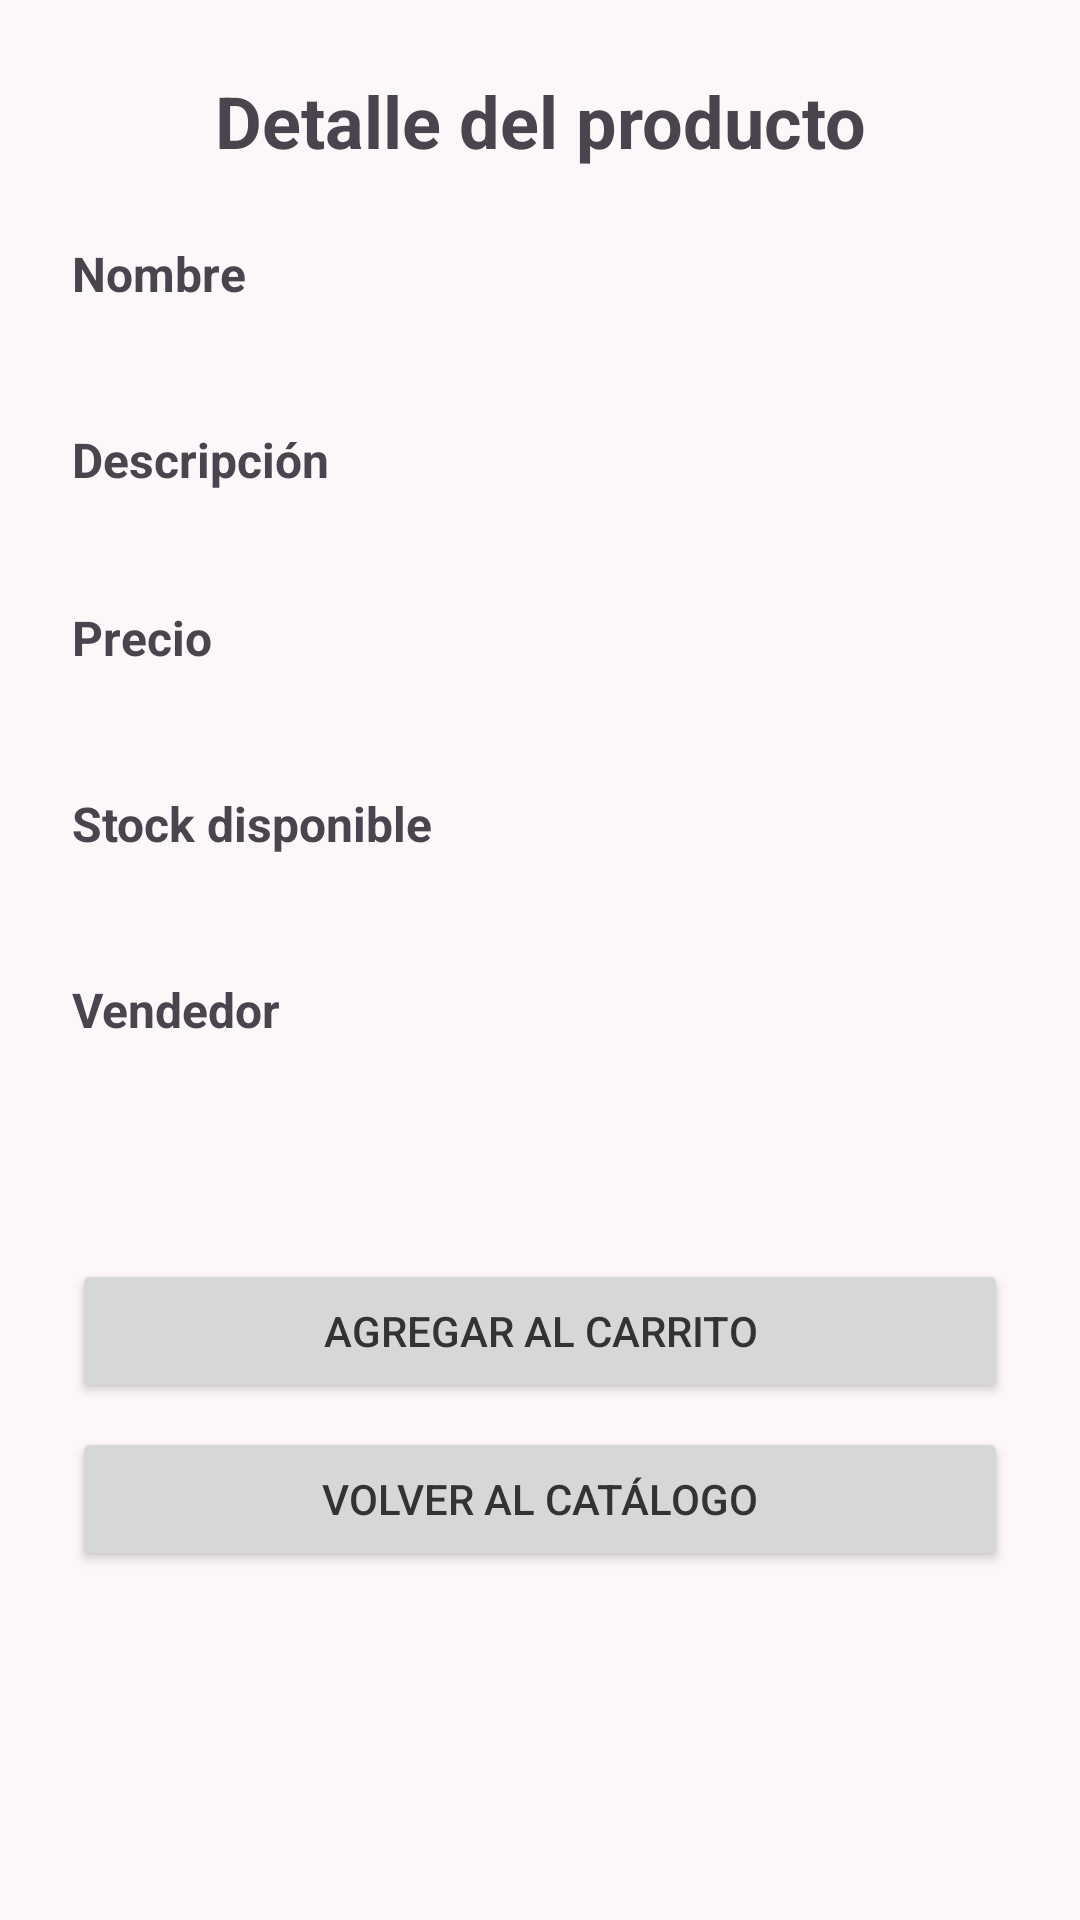

This screen was rendered from an Android layout file. Write that file and the resources it references.
<!-- AndroidManifest.xml: application theme Theme.NexusDigital -->
<!-- res/layout/activity_detail.xml -->
<?xml version="1.0" encoding="utf-8"?>
<ScrollView xmlns:android="http://schemas.android.com/apk/res/android"
    android:layout_width="match_parent"
    android:layout_height="match_parent">

    <LinearLayout
        android:layout_width="match_parent"
        android:layout_height="wrap_content"
        android:orientation="vertical"
        android:padding="24dp">

        <TextView
            android:id="@+id/tvTitulo"
            android:layout_width="match_parent"
            android:layout_height="wrap_content"
            android:text="Detalle del producto"
            android:textSize="24sp"
            android:textStyle="bold"
            android:gravity="center"
            android:layout_marginBottom="24dp" />

        <TextView
            android:layout_width="match_parent"
            android:layout_height="wrap_content"
            android:text="Nombre"
            android:textStyle="bold"
            android:textSize="16sp" />

        <TextView
            android:id="@+id/tvNombre"
            android:layout_width="match_parent"
            android:layout_height="wrap_content"
            android:textSize="18sp"
            android:layout_marginBottom="16dp" />

        <TextView
            android:layout_width="match_parent"
            android:layout_height="wrap_content"
            android:text="Descripción"
            android:textStyle="bold"
            android:textSize="16sp" />

        <TextView
            android:id="@+id/tvDescripcion"
            android:layout_width="match_parent"
            android:layout_height="wrap_content"
            android:textSize="16sp"
            android:layout_marginBottom="16dp" />

        <TextView
            android:layout_width="match_parent"
            android:layout_height="wrap_content"
            android:text="Precio"
            android:textStyle="bold"
            android:textSize="16sp" />

        <TextView
            android:id="@+id/tvPrecio"
            android:layout_width="match_parent"
            android:layout_height="wrap_content"
            android:textSize="18sp"
            android:layout_marginBottom="16dp" />

        <TextView
            android:layout_width="match_parent"
            android:layout_height="wrap_content"
            android:text="Stock disponible"
            android:textStyle="bold"
            android:textSize="16sp" />

        <TextView
            android:id="@+id/tvStock"
            android:layout_width="match_parent"
            android:layout_height="wrap_content"
            android:textSize="18sp"
            android:layout_marginBottom="16dp" />

        <TextView
            android:layout_width="match_parent"
            android:layout_height="wrap_content"
            android:text="Vendedor"
            android:textStyle="bold"
            android:textSize="16sp" />

        <TextView
            android:id="@+id/tvVendedor"
            android:layout_width="match_parent"
            android:layout_height="wrap_content"
            android:textSize="18sp"
            android:layout_marginBottom="32dp" />

        <Button
            android:id="@+id/btnAgregarCarrito"
            android:layout_width="match_parent"
            android:layout_height="wrap_content"
            android:text="Agregar al carrito"
            android:layout_marginTop="16dp" />

        <Button
            android:id="@+id/btnEditar"
            android:layout_width="match_parent"
            android:layout_height="wrap_content"
            android:text="Editar producto"
            android:layout_marginTop="8dp"
            android:visibility="gone" />

        <Button
            android:id="@+id/btnEliminar"
            android:layout_width="match_parent"
            android:layout_height="wrap_content"
            android:text="Eliminar producto"
            android:backgroundTint="#D32F2F"
            android:textColor="@android:color/white"
            android:layout_marginTop="8dp"
            android:visibility="gone" />

        <Button
            android:id="@+id/btnVolver"
            android:layout_width="match_parent"
            android:layout_height="wrap_content"
            android:text="Volver al catálogo"
            android:layout_marginTop="8dp" />

    </LinearLayout>

</ScrollView>
<!-- resources referenced by this layout -->
<resources>
  <style name="Theme.NexusDigital" parent="Base.Theme.NexusDigital" />
  <style name="Base.Theme.NexusDigital" parent="Theme.Material3.DayNight.NoActionBar">
          <item name="colorPrimary">@color/purple_primary</item>
          <item name="colorOnPrimary">@color/text_on_primary</item>
          <item name="colorSecondary">@color/purple_primary</item>
          <item name="colorOnSecondary">@color/text_on_primary</item>
          <item name="colorError">@color/danger_red</item>
          <item name="android:colorBackground">@color/background_light</item>
          <item name="colorSurface">@color/surface_white</item>
          <item name="android:textColorPrimary">@color/text_primary</item>
          <item name="android:textColorSecondary">@color/text_secondary</item>
      </style>
  <color name="purple_primary">#7E57C2</color>
  <color name="text_on_primary">#FFFFFF</color>
  <color name="danger_red">#E0564B</color>
  <color name="background_light">#FDF7F9</color>
  <color name="surface_white">#FFFFFF</color>
  <color name="text_primary">#333333</color>
  <color name="text_secondary">#757575</color>
</resources>
